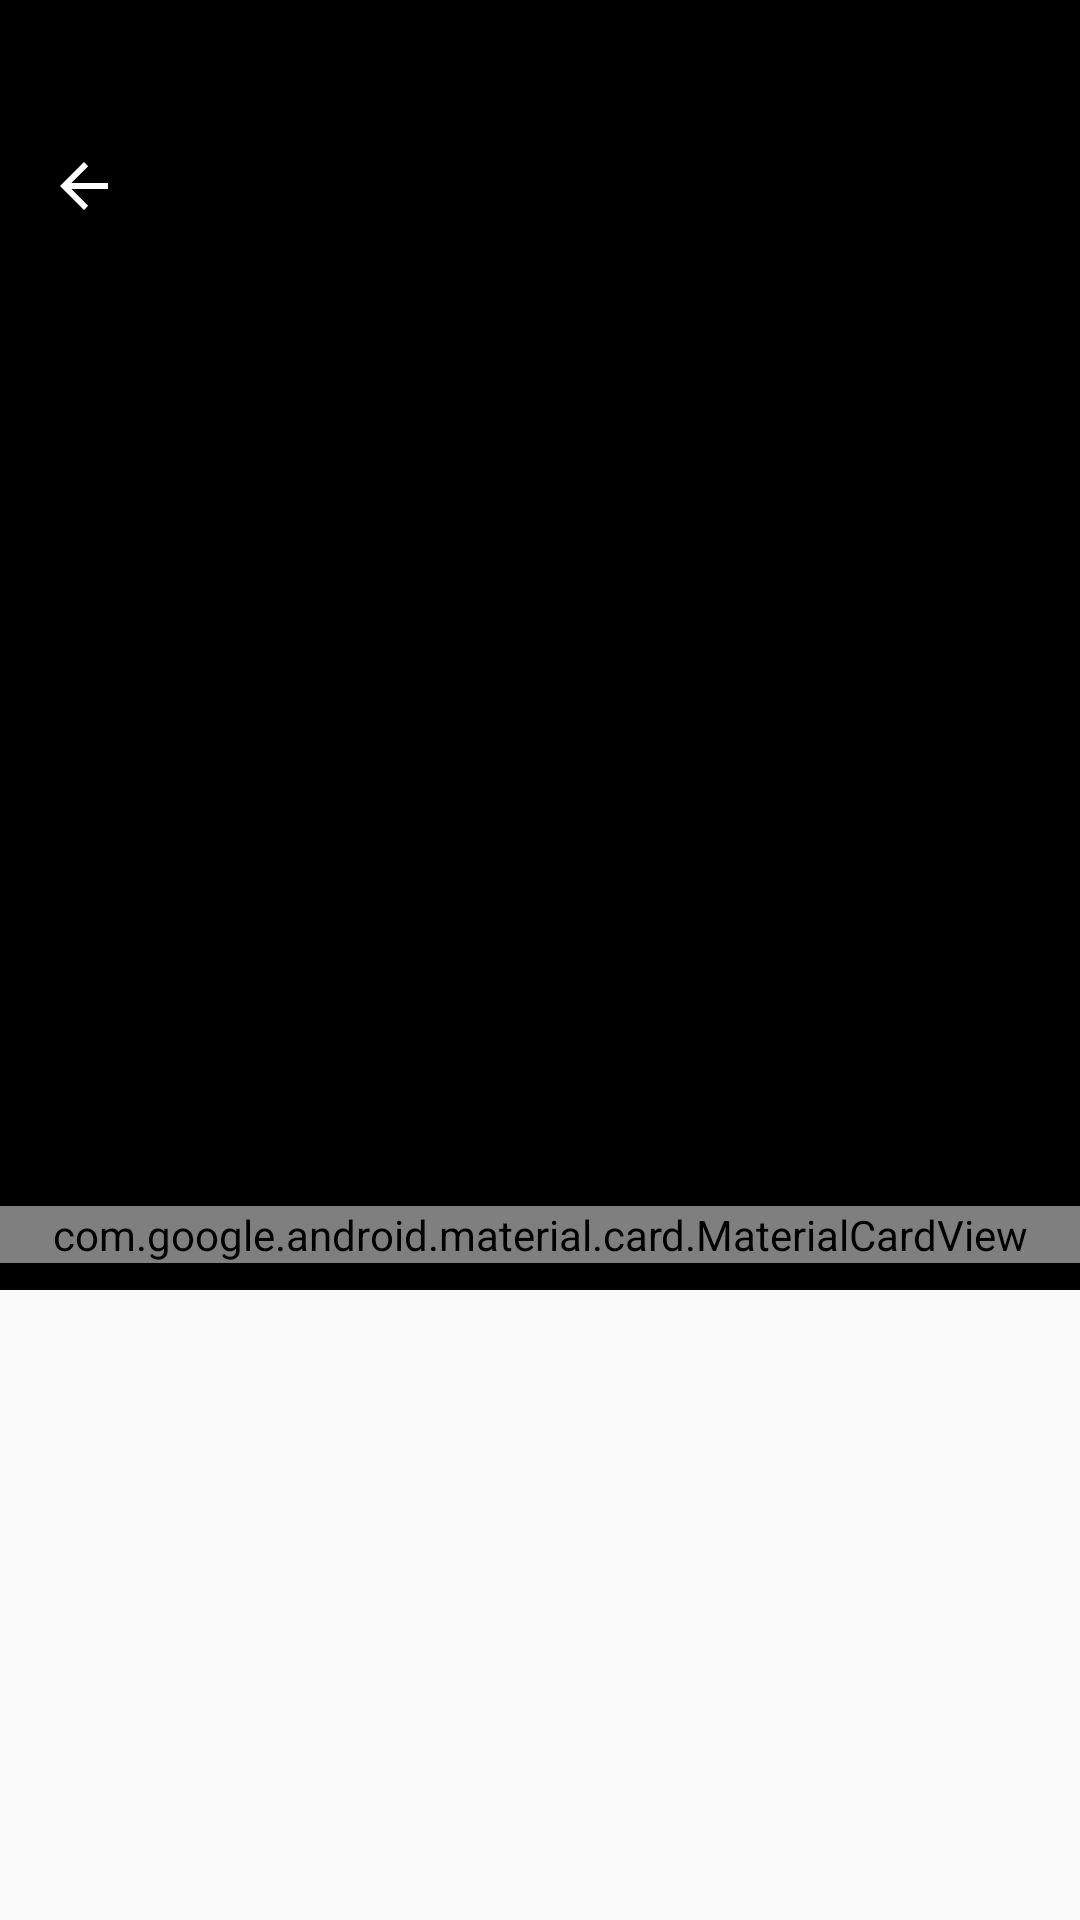

The Android layout XML behind this screen, and the referenced resources:
<!-- AndroidManifest.xml: application theme AppTheme -->
<!-- res/layout/fragment_movies_details.xml -->
<?xml version="1.0" encoding="utf-8"?>
<androidx.coordinatorlayout.widget.CoordinatorLayout
        android:id="@+id/coordinatorlayout"
        android:layout_width="match_parent"
        android:background="#FAFAFA"
        android:layout_height="match_parent"
        android:fitsSystemWindows="true"
        xmlns:android="http://schemas.android.com/apk/res/android"
        xmlns:app="http://schemas.android.com/apk/res-auto" xmlns:tools="http://schemas.android.com/tools">

    <com.google.android.material.appbar.AppBarLayout
            android:theme="@style/ThemeOverlay.AppCompat.Dark.ActionBar"
            android:layout_width="match_parent"
            android:layout_height="430dp">

        <com.google.android.material.appbar.CollapsingToolbarLayout
                android:id="@+id/CollapsingToolbarLayout1"
                android:layout_width="match_parent"
                app:statusBarScrim="@color/colorPrimary"
                app:contentScrim="@color/colorPrimary"
                android:layout_height="match_parent"
                app:layout_scrollFlags="scroll|exitUntilCollapsed">

            <ImageView
                    android:layout_width="match_parent"
                    android:layout_height="match_parent"
                    android:id="@+id/detailsIv"
                    android:scaleType="centerCrop"
                    android:src="@drawable/joker_cover"/>

            <androidx.appcompat.widget.Toolbar
                    app:buttonGravity="bottom"
                    android:id="@+id/toolbar1"
                    android:layout_width="match_parent"
                    android:layout_height="90dp"
                    app:popupTheme="@style/ThemeOverlay.AppCompat.Light"
                    app:theme="@style/ThemeOverlay.AppCompat.Dark.ActionBar"
                    app:layout_collapseMode="pin"
                    app:navigationIcon="?attr/homeAsUpIndicator"
                    android:minHeight="?attr/actionBarSize"/>

        </com.google.android.material.appbar.CollapsingToolbarLayout>

    </com.google.android.material.appbar.AppBarLayout>

    <androidx.core.widget.NestedScrollView
            app:behavior_overlapTop="28dp"
            android:layout_width="match_parent"
            android:layout_height="match_parent"
            app:layout_behavior="@string/appbar_scrolling_view_behavior">

        <com.google.android.material.card.MaterialCardView
                android:layout_marginBottom="10dp"
                app:cardCornerRadius="32dp"
                android:layout_width="match_parent"
                android:layout_height="wrap_content"
                android:orientation="vertical">


            <androidx.constraintlayout.widget.ConstraintLayout
                    android:padding="10dp"
                    android:layout_width="match_parent"
                    android:layout_height="wrap_content">


                <ImageView
                        android:id="@+id/scrollIndicatorIV"
                        app:layout_constraintTop_toTopOf="parent"
                        app:layout_constraintLeft_toLeftOf="parent"
                        app:layout_constraintRight_toRightOf="parent"
                        android:src="@drawable/scroll_up_indicator"
                        android:layout_width="wrap_content"
                        android:layout_height="wrap_content"/>

                <TextView
                        android:layout_marginTop="20dp"
                        app:layout_constraintTop_toBottomOf="@+id/scrollIndicatorIV"
                        app:layout_constraintLeft_toLeftOf="parent"
                        app:layout_constraintRight_toRightOf="parent"
                        tools:text="Joker: The Beginning"
                        android:id="@+id/titleTV"
                        android:layout_width="0dp"
                        android:layout_height="wrap_content"
                        android:textSize="20sp"
                        android:textStyle="bold"
                        android:textColor="@color/subtleBlack"/>


                <androidx.appcompat.widget.AppCompatRatingBar
                        android:id="@+id/ratingBar"
                        android:numStars="5"
                        tools:rating="4"
                        android:progressTint="@color/yellowGold"
                        android:secondaryProgressTint="@android:color/transparent"
                        android:layout_marginTop="10dp"
                        style="?android:attr/ratingBarStyleSmall"
                        app:layout_constraintLeft_toLeftOf="parent"
                        app:layout_constraintTop_toBottomOf="@+id/titleTV"
                        android:layout_width="wrap_content"
                        android:layout_height="wrap_content"/>


                <TextView
                        android:layout_marginLeft="5dp"
                        android:textColor="@android:color/holo_blue_dark"
                        android:textStyle="bold"
                        android:textSize="20sp"
                        android:id="@+id/ratingTV"
                        tools:text="8.0"
                        app:layout_constraintTop_toTopOf="@+id/ratingBar"
                        app:layout_constraintBottom_toBottomOf="@+id/ratingBar"
                        app:layout_constraintLeft_toRightOf="@+id/ratingBar"
                        android:layout_width="wrap_content"
                        android:layout_height="wrap_content"/>


                <TextView
                        android:layout_marginTop="20dp"
                        app:layout_constraintLeft_toLeftOf="parent"
                        app:layout_constraintTop_toBottomOf="@+id/ratingBar"
                        android:paddingTop="5dp"
                        android:paddingBottom="5dp"
                        android:paddingLeft="10dp"
                        android:paddingRight="10dp"
                        tools:text="122 min"
                        android:id="@+id/runtimeTV"
                        android:background="@drawable/blue_stroke_bg"
                        android:layout_width="wrap_content"
                        android:layout_height="wrap_content"/>

                <TextView
                        app:layout_constraintLeft_toRightOf="@+id/runtimeTV"
                        app:layout_constraintTop_toTopOf="@+id/runtimeTV"
                        app:layout_constraintBottom_toBottomOf="@+id/runtimeTV"
                        android:layout_marginLeft="10dp"
                        android:padding="5dp"
                        tools:text="Action"
                        android:id="@+id/genreTV"
                        android:background="@drawable/blue_stroke_bg"
                        android:layout_width="wrap_content"
                        android:layout_height="wrap_content"/>


                <TextView
                        android:textStyle="bold"
                        android:textColor="@color/subtleBlack"
                        android:textSize="20sp"
                        android:layout_marginTop="30dp"
                        android:id="@+id/moviesPlotTitleTV"
                        android:text="Movies Plot"
                        app:layout_constraintLeft_toLeftOf="parent"
                        app:layout_constraintTop_toBottomOf="@+id/runtimeTV"
                        android:layout_width="wrap_content"
                        android:layout_height="wrap_content"/>


                <TextView
                        app:layout_constraintLeft_toLeftOf="parent"
                        android:textColor="#656565"
                        android:id="@+id/moviesPlotTV"
                        tools:text="@tools:sample/lorem/random"
                        app:layout_constraintTop_toBottomOf="@+id/moviesPlotTitleTV"
                        android:layout_width="wrap_content"
                        android:layout_height="wrap_content"/>


                <TextView
                        app:layout_constraintLeft_toLeftOf="parent"
                        android:textStyle="bold"
                        android:textColor="@color/subtleBlack"
                        android:textSize="20sp"
                        android:layout_marginTop="30dp"
                        android:id="@+id/personnelTV"
                        android:text="@string/cast"
                        app:layout_constraintTop_toBottomOf="@+id/moviesPlotTV"
                        android:layout_width="wrap_content"
                        android:layout_height="wrap_content"/>



                <androidx.recyclerview.widget.RecyclerView
                        app:layout_constraintLeft_toLeftOf="parent"
                        android:layout_marginTop="10dp"
                        tools:listitem="@layout/movies_actor_item"
                        android:orientation="horizontal"
                        android:id="@+id/personnelRV"
                        app:layoutManager="androidx.recyclerview.widget.GridLayoutManager"
                        app:layout_constraintTop_toBottomOf="@+id/personnelTV"
                        android:layout_width="wrap_content"
                        android:layout_height="wrap_content"/>


                <ProgressBar
                        app:layout_constraintTop_toTopOf="parent"
                        app:layout_constraintLeft_toLeftOf="parent"
                        app:layout_constraintBottom_toBottomOf="parent"
                        app:layout_constraintRight_toRightOf="parent"
                        android:id="@+id/progressBar"
                        android:layout_width="30dp"
                        android:layout_height="30dp"/>

            </androidx.constraintlayout.widget.ConstraintLayout>
        </com.google.android.material.card.MaterialCardView>

    </androidx.core.widget.NestedScrollView>

</androidx.coordinatorlayout.widget.CoordinatorLayout>
<!-- res/layout/movies_actor_item.xml (included above) -->
<?xml version="1.0" encoding="utf-8"?>
<LinearLayout xmlns:android="http://schemas.android.com/apk/res/android" xmlns:tools="http://schemas.android.com/tools"
              android:orientation="vertical"
              android:gravity="center"
              android:layout_margin="6dp"
              android:layout_width="wrap_content"
              android:layout_height="wrap_content">


    <ImageView
            android:id="@+id/actorDisplayIV"
            android:layout_width="60dp"
            android:layout_height="60dp"/>

    <TextView
            android:gravity="center"
            android:layout_marginTop="5dp"
            android:id="@+id/nameTV"
            tools:text="Bolaji Kassim"
            android:layout_width="80dp"
            android:layout_height="wrap_content"/>

</LinearLayout>
<!-- resources referenced by this layout -->
<resources>
  <color name="colorPrimary">@android:color/black</color>
  <color name="subtleBlack">#212121</color>
  <color name="yellowGold">#FFCE5A</color>
  <!-- drawable blue_stroke_bg (drawable) -->
  <?xml version="1.0" encoding="utf-8"?>
  <shape xmlns:android="http://schemas.android.com/apk/res/android">
      <stroke android:width="1dp" android:color="@android:color/holo_blue_dark"/>
      <corners android:radius="5dp"/>
  </shape>
  <!-- drawable scroll_up_indicator (drawable) -->
  <?xml version="1.0" encoding="utf-8"?>
  <shape xmlns:android="http://schemas.android.com/apk/res/android">
      <size android:width="20dp" android:height="7dp"/>
      <solid android:color="@android:color/darker_gray"/>
      <corners android:radius="5dp"/>
  </shape>
  <string name="cast">Cast</string>
  <style name="AppTheme" parent="Theme.AppCompat.Light.DarkActionBar">
          
          <item name="colorPrimary">@color/colorPrimary</item>
          <item name="colorPrimaryDark">@color/colorPrimaryDark</item>
          <item name="colorAccent">@color/colorAccent</item>
      </style>
  <color name="colorPrimaryDark">@android:color/black</color>
  <color name="colorAccent">@android:color/black</color>
</resources>
